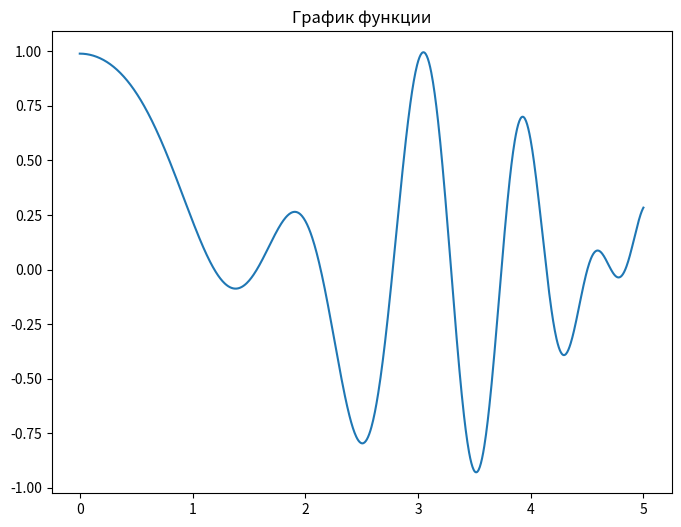
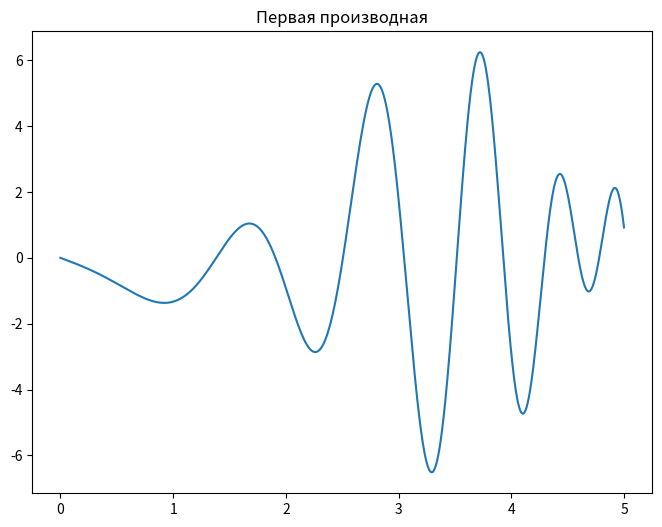
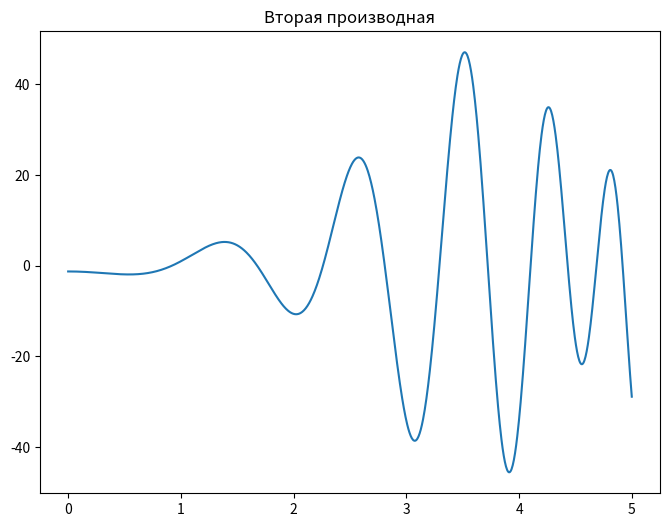
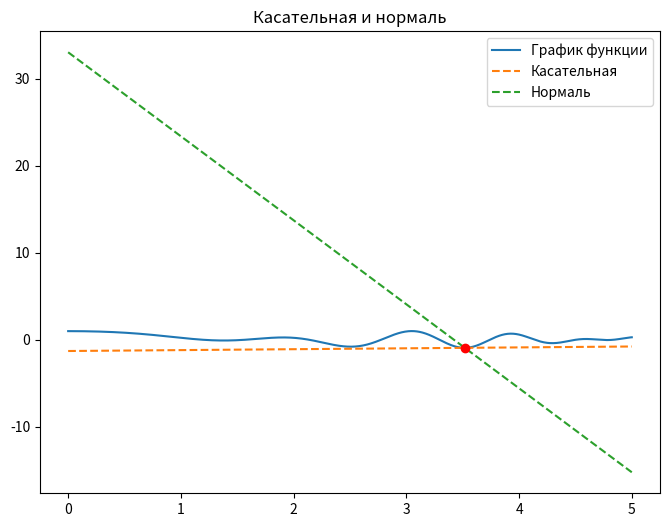
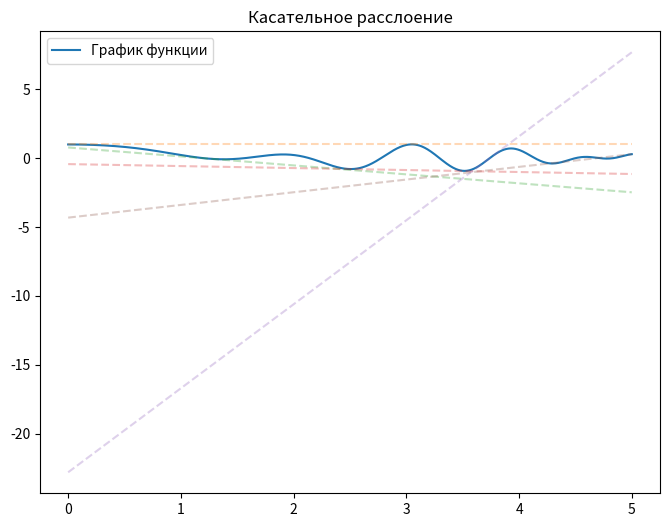

These charts were generated, in order, by the following Python code:
import numpy as np
import matplotlib.pyplot as plt
from scipy import integrate


def main():
    # Определение функции
    def f(x):
        return np.cos(x) * np.sin(x**2 + 8)

    # Определение производной функции
    def df(x):
        return 2 * x * np.cos(x) * np.cos(x**2 + 8) - np.sin(x) * np.sin(x**2 + 8)

    def df2(x):
        return (-4 * x**2 - 1) * np.cos(x) * np.sin(x**2 + 8) + (
            2 * np.cos(x) - 4 * x * np.sin(x)
        ) * np.cos(x**2 + 8)

    # Задание интервала
    x_values = np.linspace(0, 5, 1000)
    y_values = f(x_values)

    # 1. График функции
    plt.figure(figsize=(8, 6))
    plt.plot(x_values, y_values, label="График функции")
    plt.title("График функции")
    plt.show()

    # 2. Графики первой и второй производных
    plt.figure(figsize=(8, 6))
    plt.plot(x_values, df(x_values), label="Первая производная")
    plt.title("Первая производная")
    plt.show()

    plt.figure(figsize=(8, 6))
    plt.plot(x_values, df2(x_values), label="Вторая производная")
    plt.title("Вторая производная")
    plt.show()

    # 3. Графики касательной и нормали
    min_index = np.argmin(y_values)
    min_point = (x_values[min_index], y_values[min_index])
    x0, y0 = min_point

    tangent_equation = lambda x: y0 + df(x0) * (x - x0)
    normal_equation = lambda x: y0 - 1 / df(x0) * (x - x0)

    plt.figure(figsize=(8, 6))
    plt.plot(x_values, f(x_values), label="График функции")
    plt.plot(x_values, tangent_equation(x_values), "--", label="Касательная")
    plt.plot(x_values, normal_equation(x_values), "--", label="Нормаль")
    plt.plot(x0, y0, "ro")  # Точка касания
    plt.title("Касательная и нормаль")
    plt.legend()
    plt.show()

    # 4. Касательное расслоение для 10 точек
    # Задание интервала
    num_points = 1000  # Количество точек для построения касательных
    x_values = np.linspace(0, 5, num_points)

    # Функция для построения касательного расслоения в заданной точке x_o
    def tangent_lines(x_o):
        return f(x_o) + df(x_o) * (x_values - x_o)

    # Построение графика функции
    plt.figure(figsize=(8, 6))
    plt.plot(x_values, f(x_values), label="График функции")

    # Построение касательного расслоения для нескольких точек
    for x in np.linspace(0, 5, 5):  # Выберите нужное количество точек для отображения
        plt.plot(x_values, tangent_lines(x), "--", alpha=0.3)

    plt.title("Касательное расслоение")
    plt.legend()
    plt.show()

    # 5. Длина кривой через интеграл
    curve_length, _ = integrate.quad(lambda x: np.sqrt(1 + df(x) ** 2), 0, 5)

    print(f"Длина кривой: {curve_length:.2f}")


if __name__ == "__main__":
    main()
